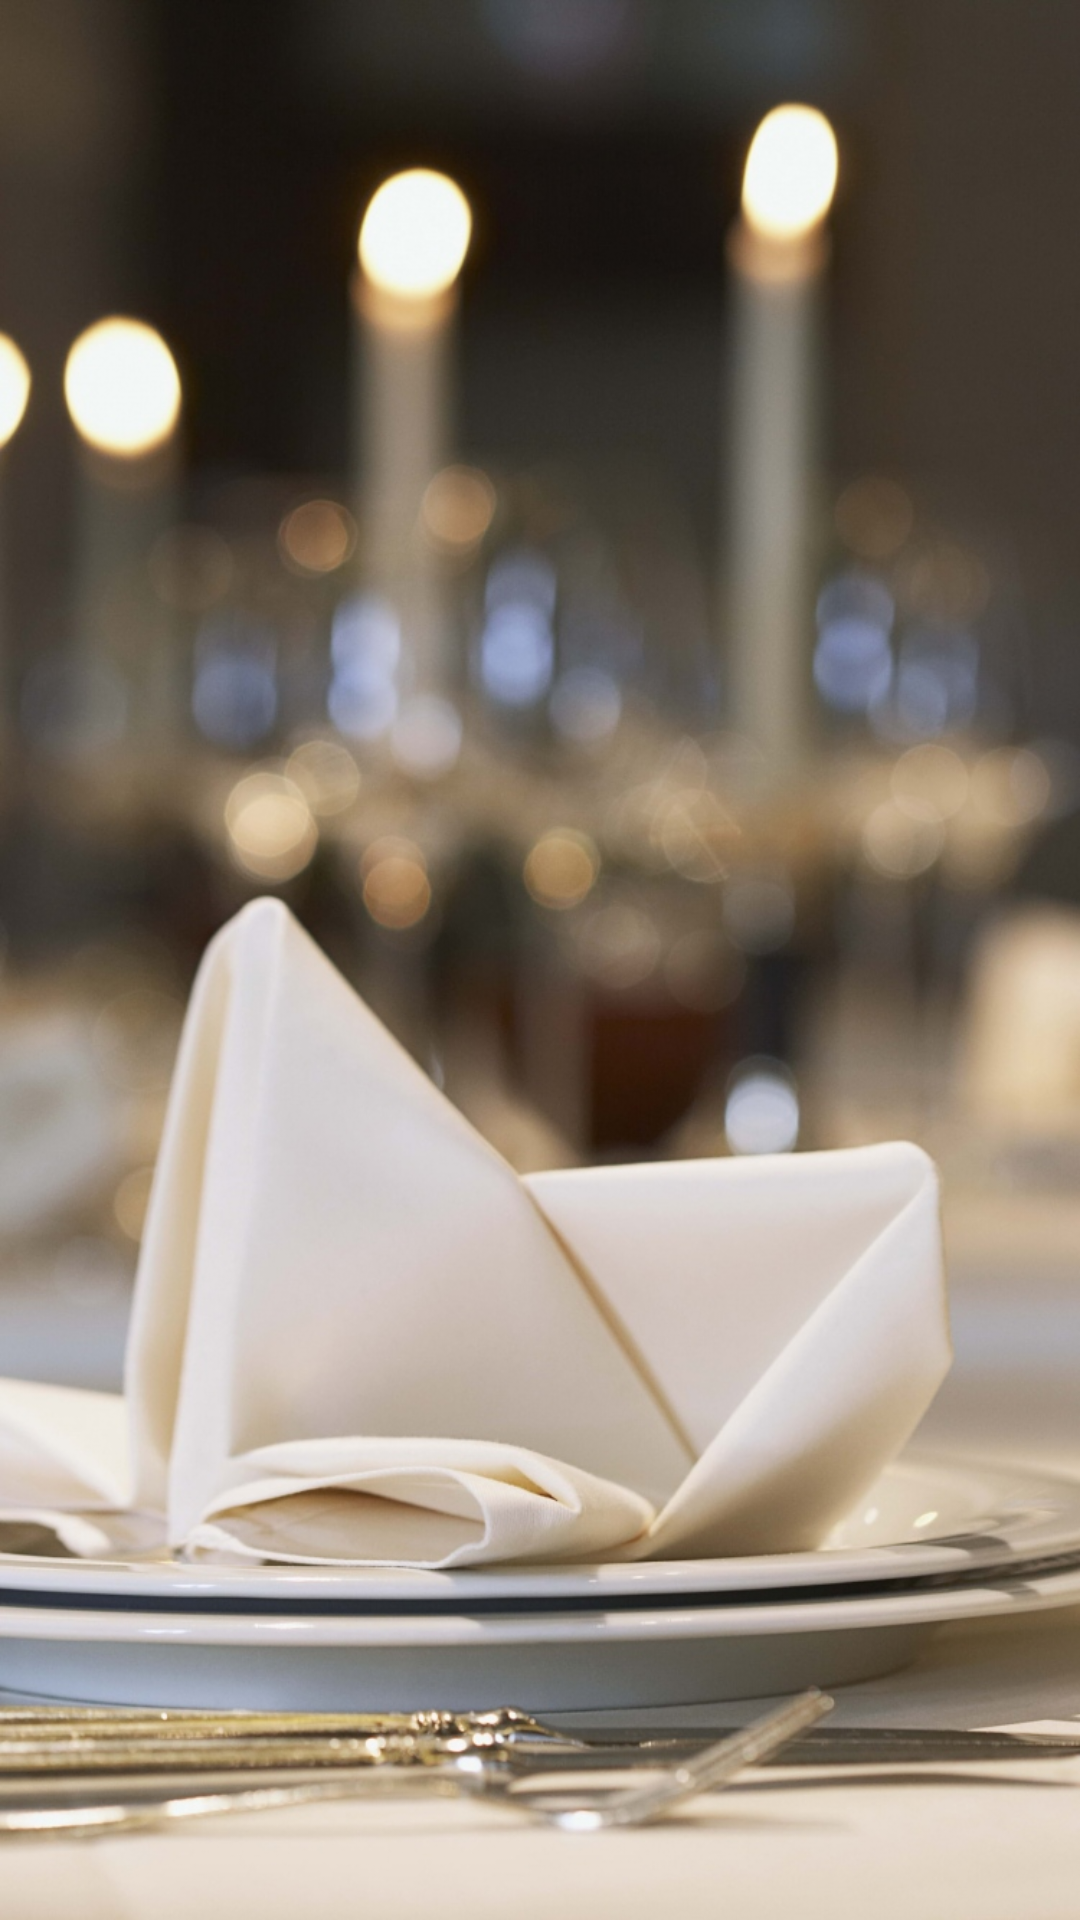

Write the Android layout XML for this screen, with the resource values it uses.
<!-- AndroidManifest.xml: application theme AppTheme -->
<!-- res/layout/activity_smartfood_home.xml -->
<?xml version="1.0" encoding="utf-8"?>
<RelativeLayout xmlns:android="http://schemas.android.com/apk/res/android"
    xmlns:app="http://schemas.android.com/apk/res-auto"
    xmlns:tools="http://schemas.android.com/tools"
    android:id="@+id/activity_smart1"
    android:layout_width="match_parent"
    android:background="@drawable/foodhome"
    android:layout_height="match_parent"
    tools:context="com.example.meka_it.smarthotel2.buttonsmart.SmartFood">

    <RelativeLayout
        android:layout_width="match_parent"
        android:layout_height="wrap_content"
        android:layout_below="@+id/relativeLayout1"
        android:layout_marginTop="5dp"
        android:id="@+id/relativeLayout7">

    </RelativeLayout>
    <RelativeLayout xmlns:android="http://schemas.android.com/apk/res/android"
        xmlns:tools="http://schemas.android.com/tools"
        android:id="@+id/activity_main"
        android:layout_width="match_parent"
        android:layout_height="match_parent"
        android:layout_below="@+id/relativeLayout7"
        android:layout_alignParentStart="true">


        <ListView
            android:id="@+id/listview"
            android:layout_width="match_parent"
            android:layout_height="match_parent"
           />
    </RelativeLayout>


</RelativeLayout>
<!-- resources referenced by this layout -->
<resources>
  <!-- drawable foodhome: jpg bitmap (drawable, 244827 bytes) -->
  <style name="AppTheme" parent="Theme.AppCompat.Light.DarkActionBar">
          
          <item name="windowNoTitle">true</item>
          <item name="windowActionBar">false</item>
          <item name="colorPrimary">@color/colorPrimary</item>
          <item name="colorPrimaryDark">@color/colorPrimaryDark</item>
          <item name="colorAccent">@color/colorAccent</item>
  
      </style>
  <color name="colorPrimary">#3F51B5</color>
  <color name="colorPrimaryDark">#303F9F</color>
  <color name="colorAccent">#FF4081</color>
</resources>
